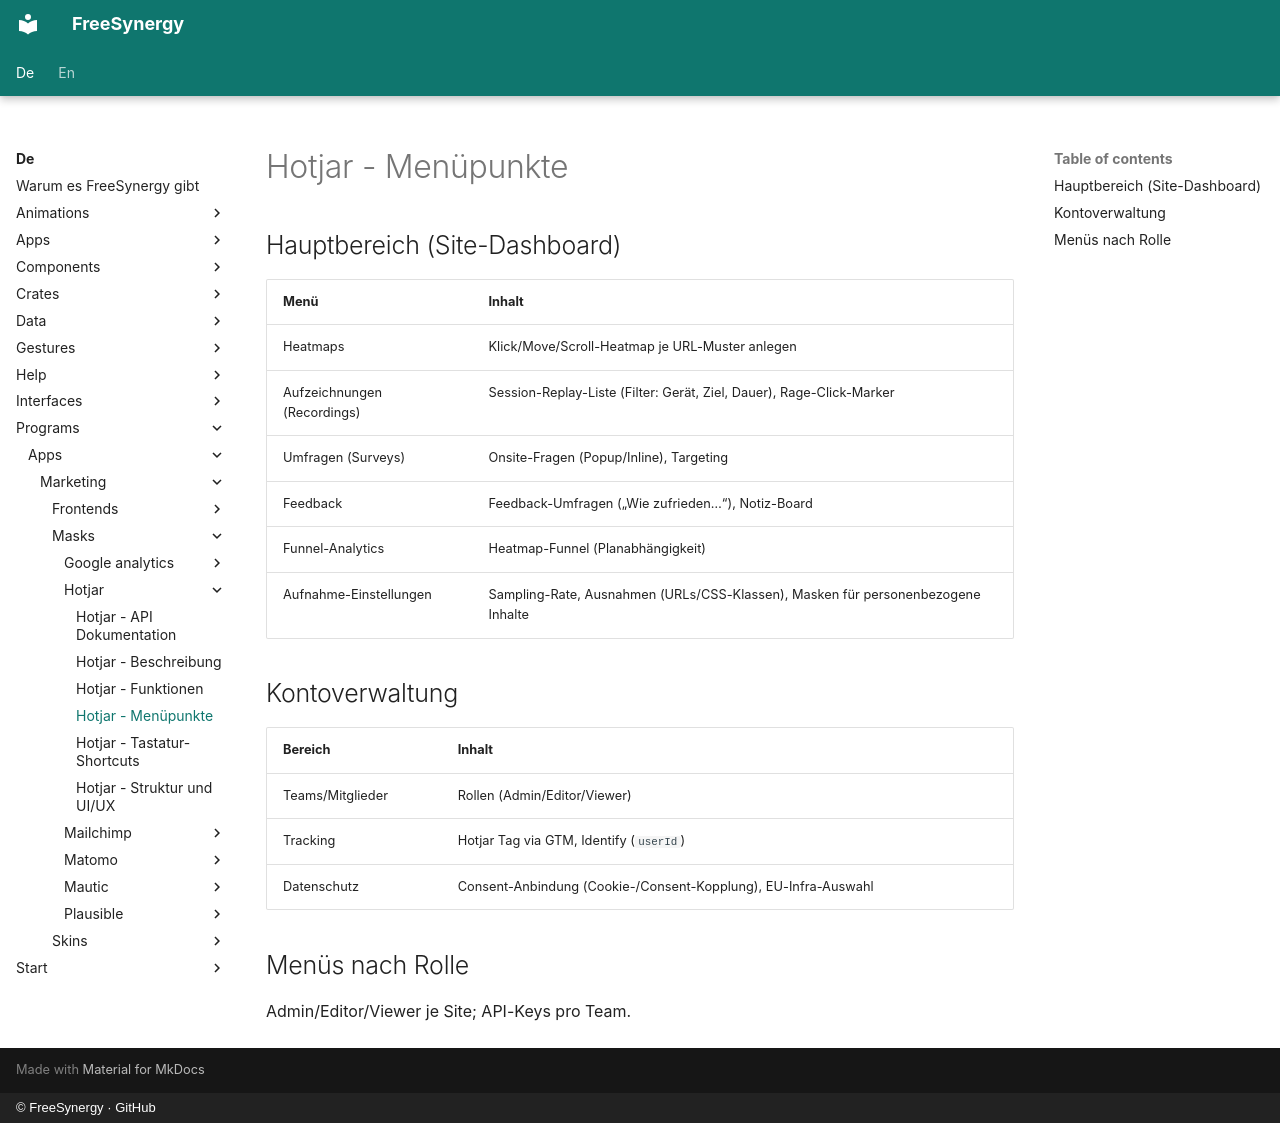

repository: FreeSynergy/fs-documentation · page: de/programs/apps/marketing/masks/hotjar/menu/index.html · generator: mkdocs · copyright: © FreeSynergy · GitHub

# Hotjar - Menüpunkte

## Hauptbereich (Site-Dashboard)

| Menü | Inhalt |
|------|--------|
| Heatmaps | Klick/Move/Scroll-Heatmap je URL-Muster anlegen |
| Aufzeichnungen (Recordings) | Session-Replay-Liste (Filter: Gerät, Ziel, Dauer), Rage-Click-Marker |
| Umfragen (Surveys) | Onsite-Fragen (Popup/Inline), Targeting |
| Feedback | Feedback-Umfragen („Wie zufrieden…“), Notiz-Board |
| Funnel-Analytics | Heatmap-Funnel (Planabhängigkeit) |
| Aufnahme-Einstellungen | Sampling-Rate, Ausnahmen (URLs/CSS-Klassen), Masken für personenbezogene Inhalte |

## Kontoverwaltung

| Bereich | Inhalt |
|---------|--------|
| Teams/Mitglieder | Rollen (Admin/Editor/Viewer) |
| Tracking | Hotjar Tag via GTM, Identify (`userId`) |
| Datenschutz | Consent-Anbindung (Cookie-/Consent-Kopplung), EU-Infra-Auswahl |

## Menüs nach Rolle

Admin/Editor/Viewer je Site; API-Keys pro Team.
